Run: headless pygame with SDL's dummy video driver; simulated clock (each Clock.tick advances the game by its frame time, no real sleeping); random seed 0; keys injected as events and as key.get_pressed() state; no mouse input.
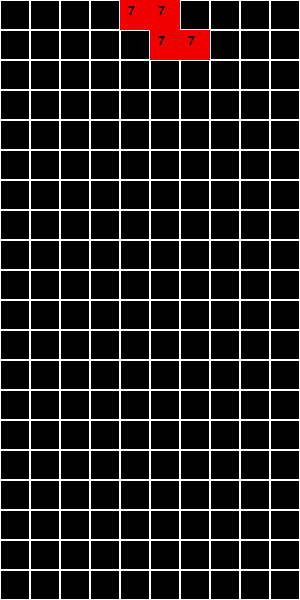
Frame 1 of 4 · flips 1–60 · no input
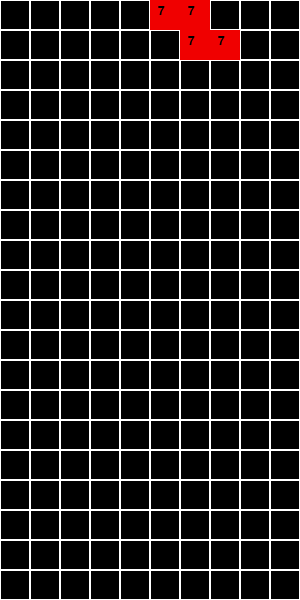
Frame 2 of 4 · flips 61–180 · tapped SPACE, RETURN · held RIGHT (→), D
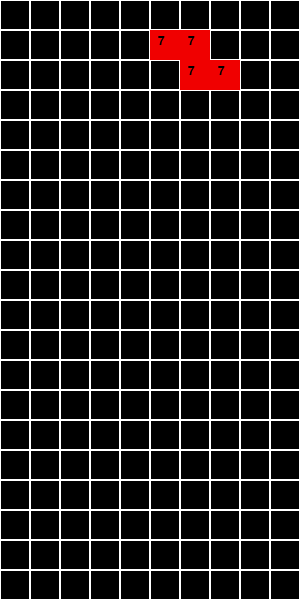
Frame 3 of 4 · flips 181–300 · held DOWN (↓), S
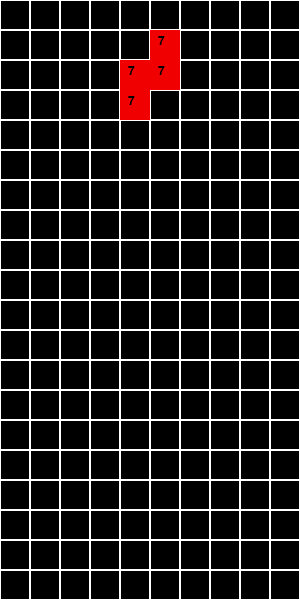
Frame 4 of 4 · flips 301–420 · held LEFT (←), A, UP (↑), W

The pygame program that drew these frames:

import pygame
import random

# Configuración del juego
ANCHO_BLOQUE = 30
COLUMNAS = 10
FILAS = 20
ANCHO = COLUMNAS * ANCHO_BLOQUE
ALTO = FILAS * ANCHO_BLOQUE

# Definición de colores
NEGRO = (0, 0, 0)
BLANCO = (255, 255, 255)
COLORES = [
    (0, 240, 240),
    (0, 0, 240),
    (240, 160, 0),
    (240, 240, 0),
    (0, 240, 0),
    (160, 0, 240),
    (240, 0, 0)
]

# Formas de las piezas Tetris
PIEZAS = [
    [[1, 1, 1, 1]],
    [[2, 0, 0], [2, 2, 2]],
    [[0, 0, 3], [3, 3, 3]],
    [[4, 4], [4, 4]],
    [[0, 5, 5], [5, 5, 0]],
    [[0, 6, 0], [6, 6, 6]],
    [[7, 7, 0], [0, 7, 7]]
]

# Cada pieza tendrá un número asociado para preguntas matemáticas
NUMEROS_PIEZA = list(range(1, 10))

class Pieza:
    def __init__(self, forma):
        self.forma = forma
        self.x = COLUMNAS // 2 - len(forma[0]) // 2
        self.y = 0
        self.numero = random.choice(NUMEROS_PIEZA)

    def rotar(self):
        self.forma = [list(fila) for fila in zip(*self.forma[::-1])]


def crear_tablero():
    return [[None for _ in range(COLUMNAS)] for _ in range(FILAS)]


def colision(tablero, pieza):
    for i, fila in enumerate(pieza.forma):
        for j, valor in enumerate(fila):
            if valor and (
                j + pieza.x < 0 or
                j + pieza.x >= COLUMNAS or
                i + pieza.y >= FILAS or
                tablero[i + pieza.y][j + pieza.x] is not None
            ):
                return True
    return False


def fijar_pieza(tablero, pieza):
    for i, fila in enumerate(pieza.forma):
        for j, valor in enumerate(fila):
            if valor:
                tablero[pieza.y + i][pieza.x + j] = (pieza.numero, valor)


def filas_completas(tablero):
    completas = []
    for i, fila in enumerate(tablero):
        if None not in fila:
            completas.append(i)
    return completas


def preguntar_suma(linea, fuente, pantalla):
    numeros = [n for n, _ in linea]
    suma = sum(numeros)
    respuesta = ""
    preguntando = True
    while preguntando:
        for evento in pygame.event.get():
            if evento.type == pygame.QUIT:
                pygame.quit()
                raise SystemExit
            if evento.type == pygame.KEYDOWN:
                if evento.key == pygame.K_RETURN:
                    preguntando = False
                elif evento.key == pygame.K_BACKSPACE:
                    respuesta = respuesta[:-1]
                elif evento.unicode.isdigit():
                    respuesta += evento.unicode
        pantalla.fill(NEGRO)
        texto = fuente.render(f"¿Cuál es la suma de {numeros}?", True, BLANCO)
        pantalla.blit(texto, (10, ALTO // 2 - 30))
        entrada = fuente.render(respuesta, True, BLANCO)
        pantalla.blit(entrada, (10, ALTO // 2 + 10))
        pygame.display.flip()
    try:
        return int(respuesta) == suma
    except ValueError:
        return False


def eliminar_filas(tablero, filas, fuente, pantalla):
    for i in filas:
        if preguntar_suma(tablero[i], fuente, pantalla):
            del tablero[i]
            tablero.insert(0, [None for _ in range(COLUMNAS)])


def dibujar_tablero(tablero, pantalla, fuente):
    for y, fila in enumerate(tablero):
        for x, celda in enumerate(fila):
            if celda is not None:
                numero, color_idx = celda
                color = COLORES[color_idx - 1]
                pygame.draw.rect(
                    pantalla,
                    color,
                    (x * ANCHO_BLOQUE, y * ANCHO_BLOQUE, ANCHO_BLOQUE, ANCHO_BLOQUE)
                )
                texto = fuente.render(str(numero), True, NEGRO)
                pantalla.blit(texto, (x * ANCHO_BLOQUE + 8, y * ANCHO_BLOQUE + 5))
    # Dibuja la cuadrícula
    for x in range(COLUMNAS):
        for y in range(FILAS):
            rect = pygame.Rect(x * ANCHO_BLOQUE, y * ANCHO_BLOQUE, ANCHO_BLOQUE, ANCHO_BLOQUE)
            pygame.draw.rect(pantalla, BLANCO, rect, 1)


def juego():
    pygame.init()
    pantalla = pygame.display.set_mode((ANCHO, ALTO))
    pygame.display.set_caption("Tetris Educativo")
    reloj = pygame.time.Clock()
    fuente = pygame.font.SysFont("Arial", 18)

    tablero = crear_tablero()
    pieza = Pieza(random.choice(PIEZAS))
    caida_evento = pygame.USEREVENT + 1
    pygame.time.set_timer(caida_evento, 1000)

    while True:
        for evento in pygame.event.get():
            if evento.type == pygame.QUIT:
                pygame.quit()
                return
            if evento.type == caida_evento:
                pieza.y += 1
                if colision(tablero, pieza):
                    pieza.y -= 1
                    fijar_pieza(tablero, pieza)
                    filas = filas_completas(tablero)
                    if filas:
                        eliminar_filas(tablero, filas, fuente, pantalla)
                    pieza = Pieza(random.choice(PIEZAS))
                    if colision(tablero, pieza):
                        pygame.quit()
                        return
            if evento.type == pygame.KEYDOWN:
                if evento.key == pygame.K_LEFT:
                    pieza.x -= 1
                    if colision(tablero, pieza):
                        pieza.x += 1
                elif evento.key == pygame.K_RIGHT:
                    pieza.x += 1
                    if colision(tablero, pieza):
                        pieza.x -= 1
                elif evento.key == pygame.K_DOWN:
                    pieza.y += 1
                    if colision(tablero, pieza):
                        pieza.y -= 1
                elif evento.key == pygame.K_UP:
                    pieza.rotar()
                    if colision(tablero, pieza):
                        for _ in range(3):
                            pieza.rotar()

        pantalla.fill(NEGRO)
        dibujar_tablero(tablero, pantalla, fuente)
        # Dibuja pieza actual
        for i, fila in enumerate(pieza.forma):
            for j, valor in enumerate(fila):
                if valor:
                    color = COLORES[valor - 1]
                    x = (pieza.x + j) * ANCHO_BLOQUE
                    y = (pieza.y + i) * ANCHO_BLOQUE
                    pygame.draw.rect(pantalla, color, (x, y, ANCHO_BLOQUE, ANCHO_BLOQUE))
                    numero = fuente.render(str(pieza.numero), True, NEGRO)
                    pantalla.blit(numero, (x + 8, y + 5))
        pygame.display.flip()
        reloj.tick(60)


if __name__ == "__main__":
    juego()
